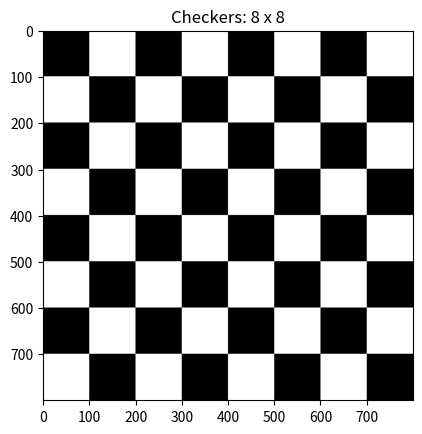

Write the Python code that produced this figure.
# Checkers
from matplotlib import pyplot as plt
import numpy as np

square_side = 800;

img = np.ones([square_side, square_side, 3], dtype = np.uint8)
img[:] = 255

n = 8;
tile_size = square_side / n;
markers = np.round(np.linspace(0, square_side, n+1));

for r in range(0, len(markers)-1):  # r=0:n
    for c in range(0, len(markers)-1):  #c=0:n
        img[int(markers[r]):int(markers[r+1]), int(markers[c]):int(markers[c+1])] = 255 if np.mod(r+c,2) else 0
plt.title(f'Checkers: {n} x {n}')
plt.imshow(img)
plt.savefig('Chess_Board.png')
plt.show()
